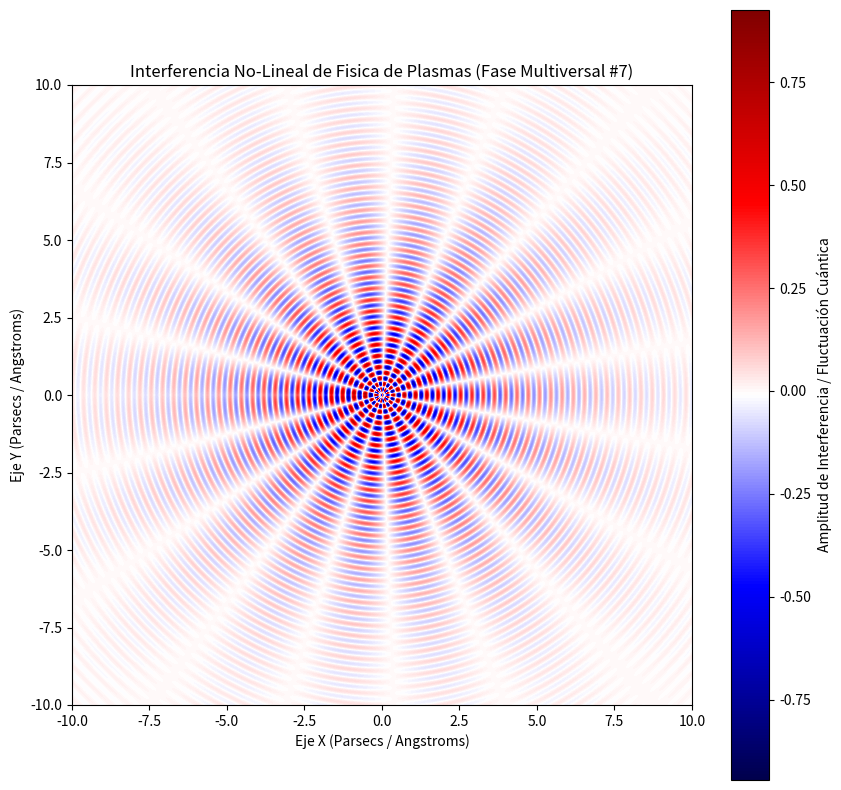

This figure's Python source:
%matplotlib inline
# Simulación Multiversal: Fisica de Plasmas - Variante 7
import numpy as np
import matplotlib.pyplot as plt

# Parámetros Físicos No-Lineales
omega_1 = 17.265
omega_2 = 9.228
lambda_decay = 0.31
phase_shift = 1.628

x = np.linspace(-10, 10, 800)
y = np.linspace(-10, 10, 800)
X, Y = np.meshgrid(x, y)

# Dinámica de Fluidos / Campos Tensor-Escalares (Fase Multiversal)
R = np.sqrt(X**2 + Y**2) + 1e-5
Z = (np.sin(omega_1 * R + phase_shift) * np.cos(omega_2 * np.arctan2(Y, X))) * np.exp(-lambda_decay * R)

plt.figure(figsize=(10, 10))
plt.imshow(Z, cmap='seismic', extent=[-10, 10, -10, 10], origin='lower')
plt.colorbar(label='Amplitud de Interferencia / Fluctuación Cuántica')
plt.title(r'Interferencia No-Lineal de Fisica de Plasmas (Fase Multiversal #7)')
plt.xlabel('Eje X (Parsecs / Angstroms)')
plt.ylabel('Eje Y (Parsecs / Angstroms)')
plt.show()
